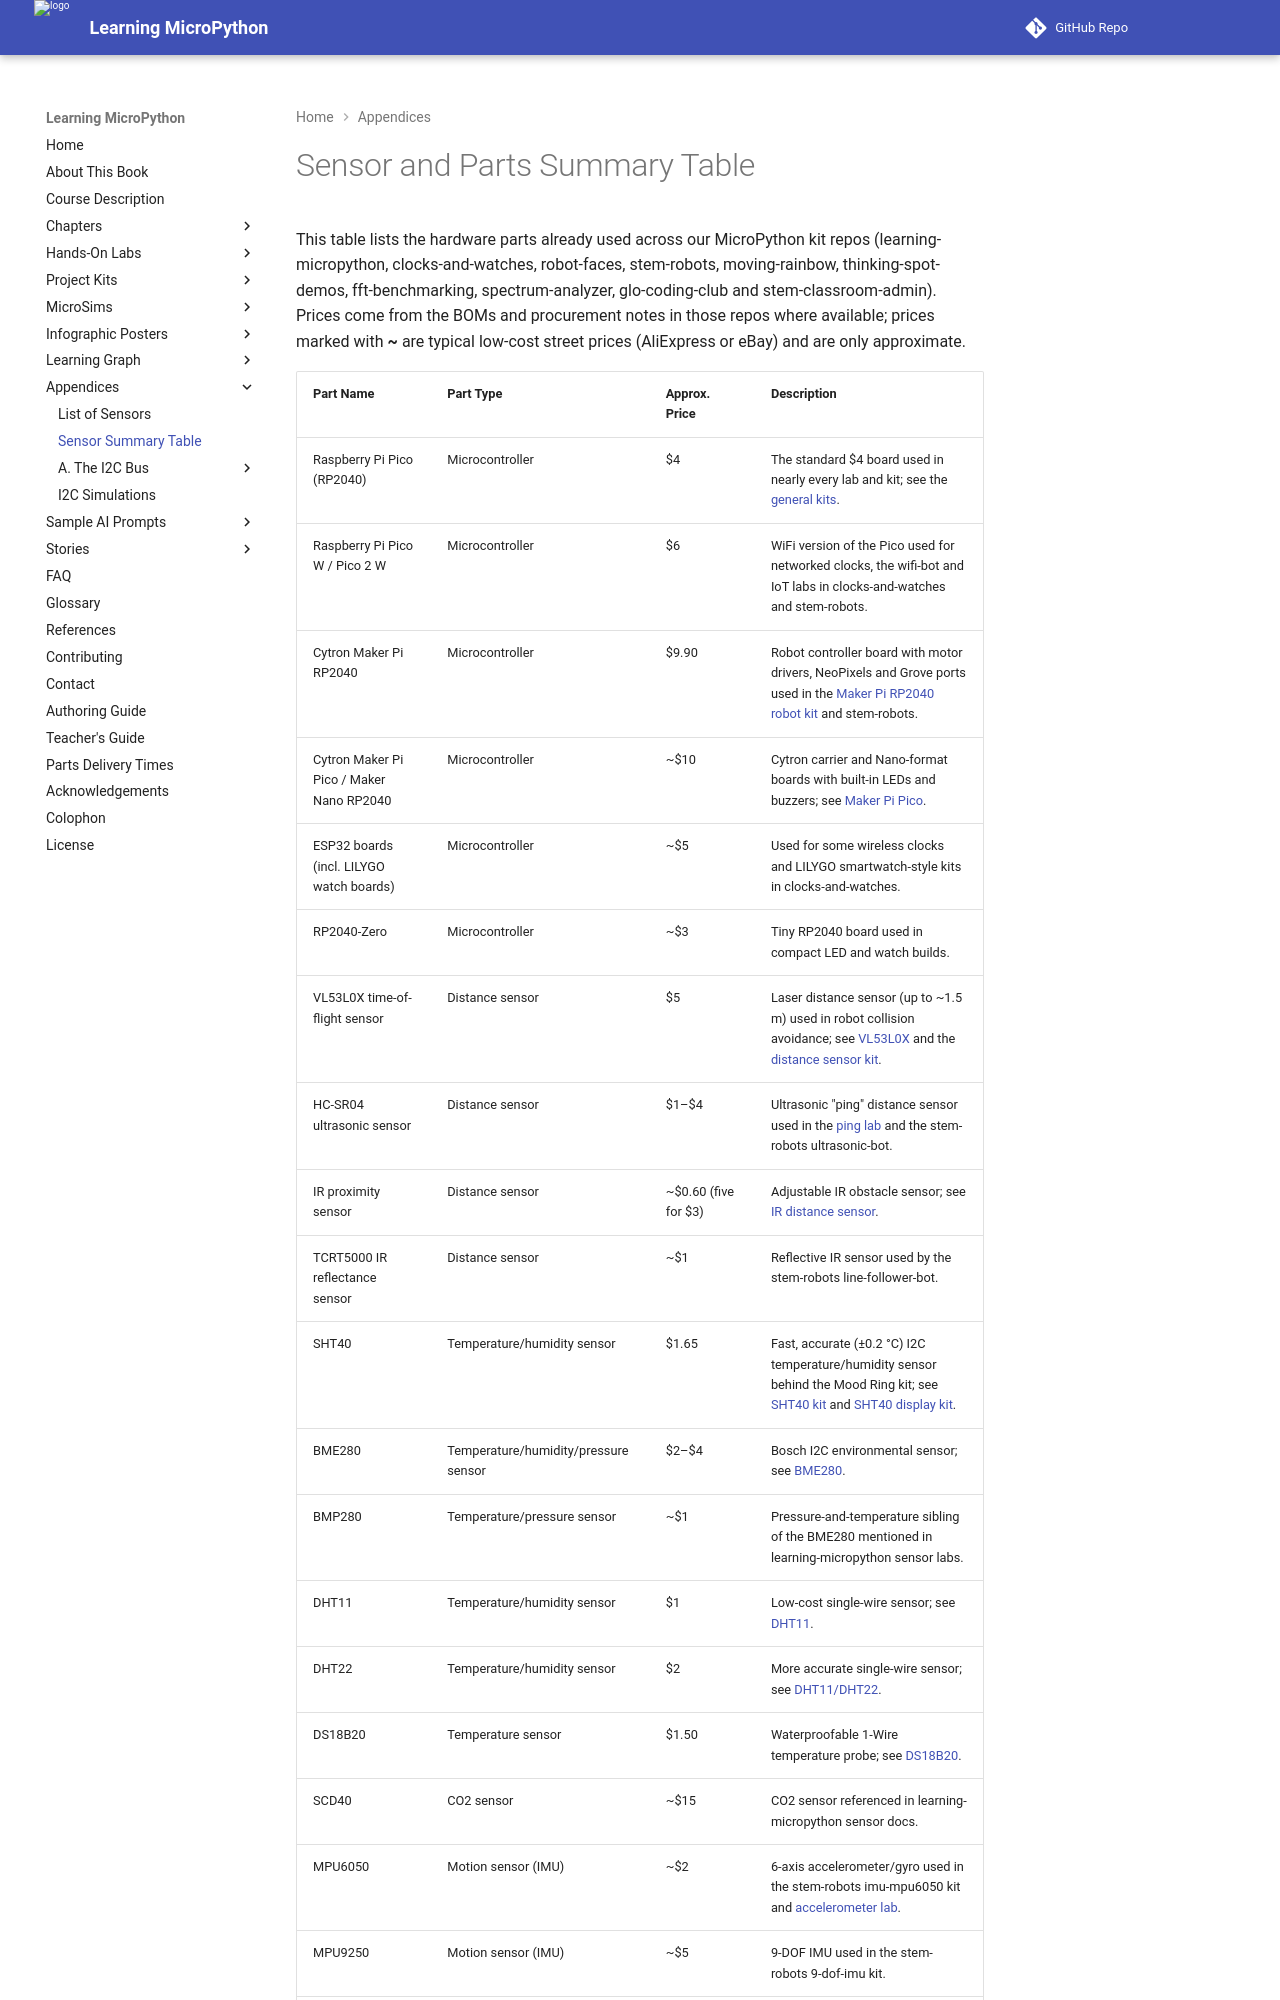

repository: dmccreary/learning-micropython · page: appendices/sensor-summary-table/index.html · generator: mkdocs

# Sensor and Parts Summary Table

This table lists the hardware parts already used across our MicroPython kit repos (learning-micropython, clocks-and-watches, robot-faces, stem-robots, moving-rainbow, thinking-spot-demos, fft-benchmarking, spectrum-analyzer, glo-coding-club and stem-classroom-admin). Prices come from the BOMs and procurement notes in those repos where available; prices marked with **~** are typical low-cost street prices (AliExpress or eBay) and are only approximate.
